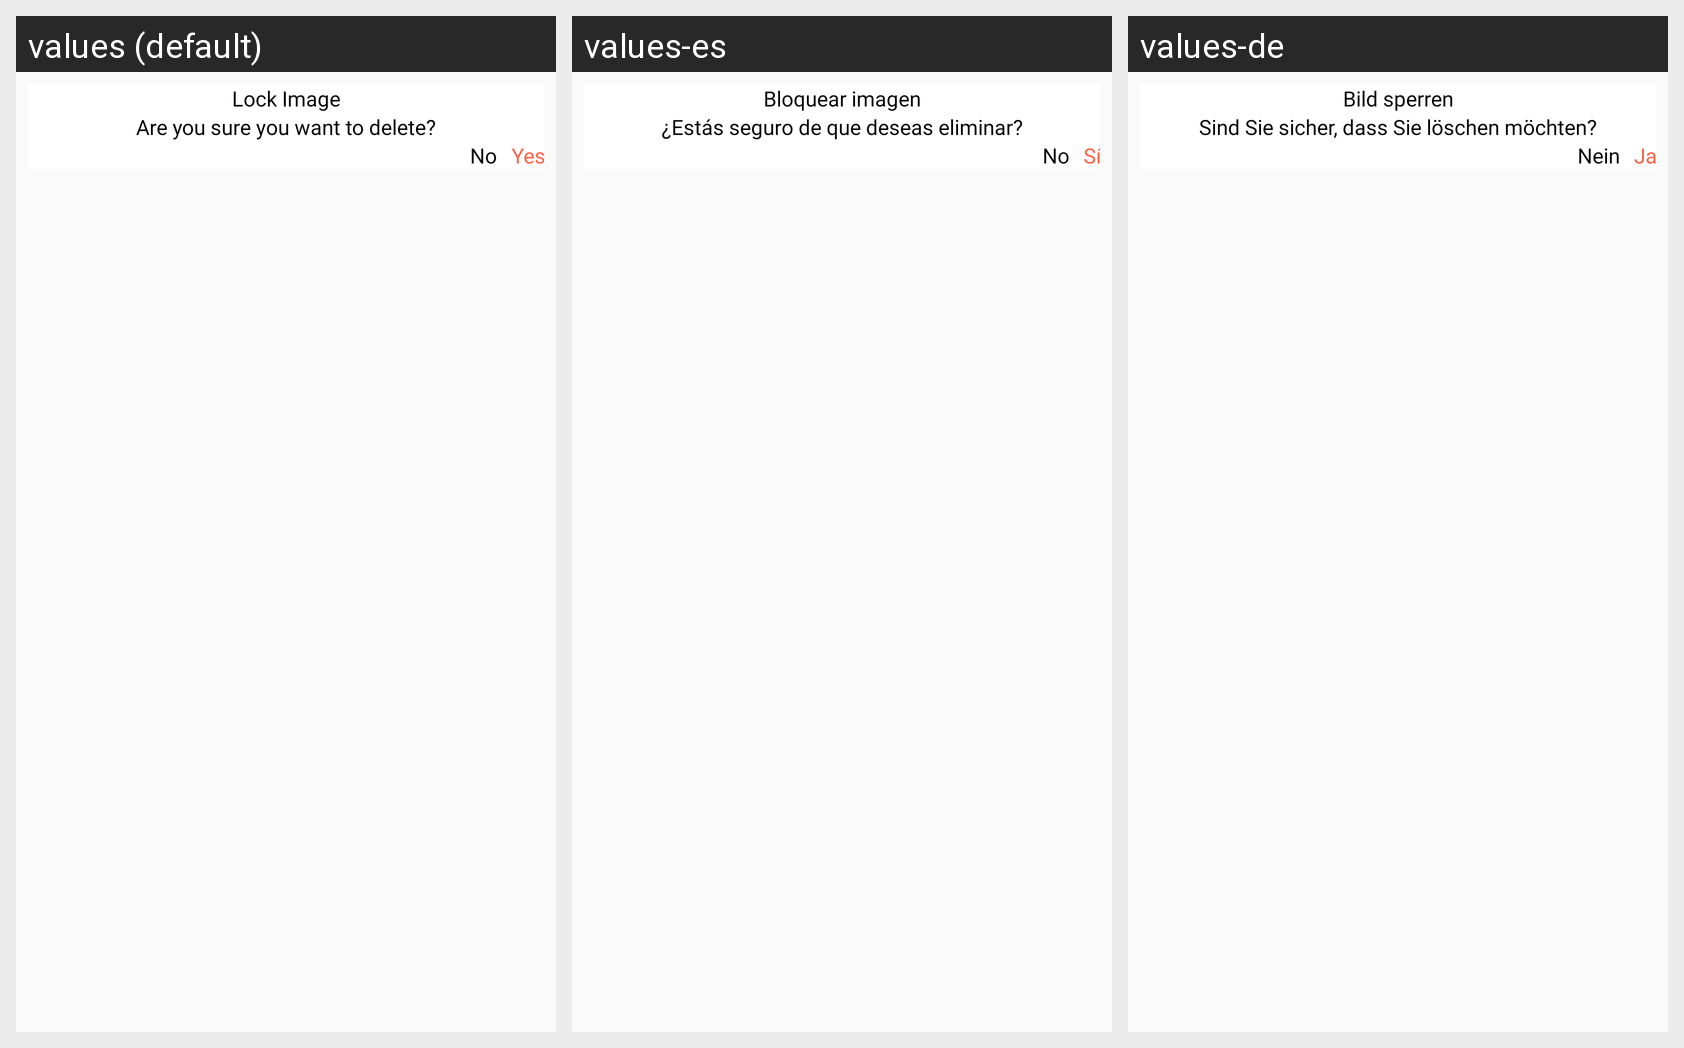

The same Android screen rendered under several of its app's locales, left to right. List the strings drawn on it with the default value and each locale's translation.
Android screen res/layout/dialog_lock_image.xml rendered under 3 locales, left to right: values (default), values-es, values-de. Device: Nexus 5 (rendered at 1080×1920; each locale shown at half size, 540×960, under a caption strip naming it); theme AppTheme_White.
Other locales in the repository, not shown: values-ar, values-bn-rIN, values-fr, values-hi, values-ja, values-vi.
Strings drawn on this screen, with the default value and each locale's value (text and hints the layout hard-codes, and strings that could not be matched under every locale, appear in the picture but are not listed):

lock_image
  values: Lock Image
  values-es: Bloquear imagen
  values-de: Bild sperren

are_you_sure_you_want_to_delete
  values: Are you sure you want to delete?
  values-es: ¿Estás seguro de que deseas eliminar?
  values-de: Sind Sie sicher, dass Sie löschen möchten?

No
  values: No
  values-es: No
  values-de: Nein

Yes
  values: Yes
  values-es: Sí
  values-de: Ja
